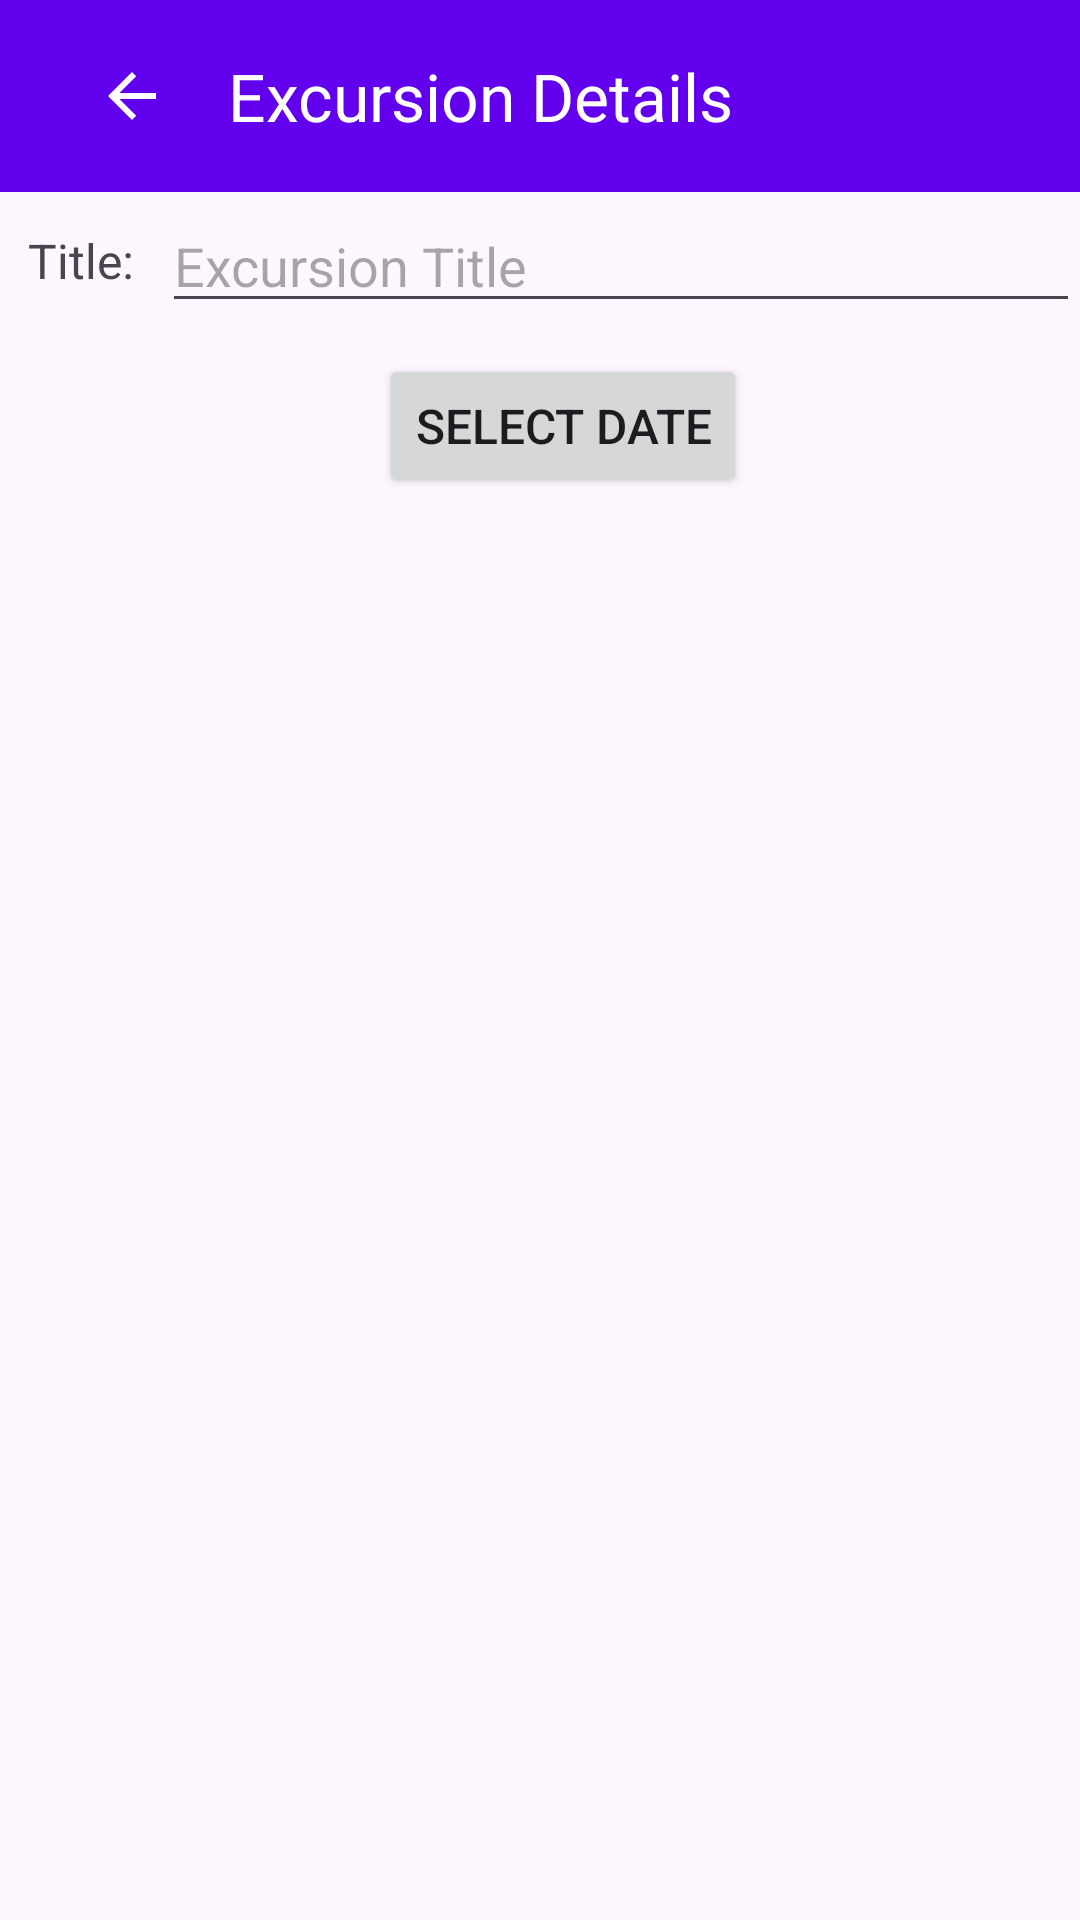

Write the Android layout XML for this screen, with the resource values it uses.
<!-- AndroidManifest.xml: application theme Theme.D424VacationPlanner -->
<!-- res/layout/activity_excursion_details.xml -->
<?xml version="1.0" encoding="utf-8"?>
<androidx.constraintlayout.widget.ConstraintLayout xmlns:android="http://schemas.android.com/apk/res/android"
    xmlns:app="http://schemas.android.com/apk/res-auto"
    xmlns:tools="http://schemas.android.com/tools"
    android:id="@+id/excursion_details"
    android:layout_width="match_parent"
    android:layout_height="match_parent"
    tools:context=".UI.ExcursionDetails" >


    <com.google.android.material.appbar.MaterialToolbar
        android:id="@+id/materialToolbar"
        android:layout_width="match_parent"
        android:layout_height="wrap_content"
        android:background="#6200EE"
        app:popupTheme="@style/ThemeOverlay.AppCompat.Light"
        android:gravity="center_vertical"
        app:title="Excursion Details"
        app:titleTextColor="#FFFFFF"
        android:textSize="24sp"
        android:paddingStart="16dp"
        android:paddingEnd="16dp"

        app:navigationIcon="?attr/homeAsUpIndicator"
        app:navigationIconTint="@android:color/white"
        app:navigationContentDescription="Back"

        app:layout_constraintTop_toTopOf="parent"
        app:layout_constraintEnd_toEndOf="parent"
        app:layout_constraintStart_toStartOf="parent" />


    <TextView
        android:id="@+id/Title"
        android:layout_width="54dp"
        android:layout_height="46dp"
        android:gravity="center"
        android:text="Title:"
        android:textSize="16sp"

        app:layout_constraintStart_toStartOf="parent"
        app:layout_constraintTop_toBottomOf="@id/materialToolbar"
        />

    <EditText
        android:id="@+id/editTitle"
        android:layout_width="0dp"
        android:layout_height="wrap_content"
        android:autofillHints="name"
        android:hint="Excursion Title"
        android:inputType="text"

        app:layout_constraintBottom_toBottomOf="@id/Title"
        app:layout_constraintEnd_toEndOf="parent"
        app:layout_constraintStart_toEndOf="@id/Title"
        app:layout_constraintTop_toTopOf="@id/Title" />


    <Button
        android:id="@+id/excursionDateButton"
        android:layout_width="wrap_content"
        android:layout_height="wrap_content"
        android:layout_marginTop="8dp"
        android:layout_marginLeft="15dp"
        android:padding="12dp"
        android:text="Select Date"
        android:textSize="16sp"
        app:layout_constraintEnd_toEndOf="parent"
        app:layout_constraintStart_toStartOf="parent"
        app:layout_constraintTop_toBottomOf="@id/Title"/>


</androidx.constraintlayout.widget.ConstraintLayout>
<!-- resources referenced by this layout -->
<resources>
  <style name="Theme.D424VacationPlanner" parent="Base.Theme.D424VacationPlanner" />
  <style name="Base.Theme.D424VacationPlanner" parent="Theme.Material3.DayNight.NoActionBar">
          
          
      </style>
</resources>
